Run: headless pygame with SDL's dummy video driver; simulated clock (each Clock.tick advances the game by its frame time, no real sleeping); random seed 0; keys injected as events and as key.get_pressed() state; no mouse input.
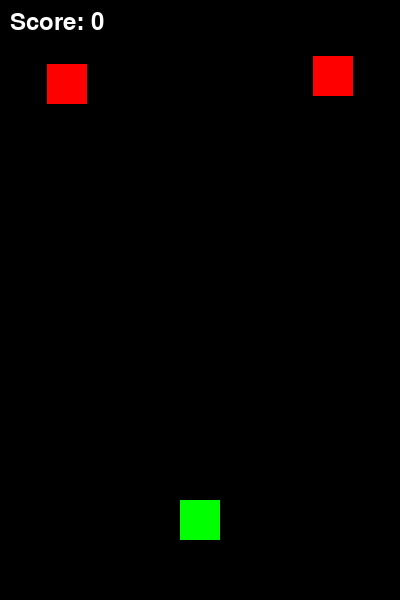
Frame 1 of 4 · flips 1–60 · no input
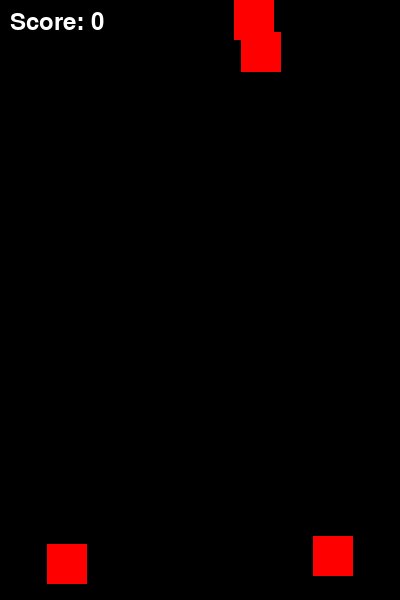
Frame 2 of 4 · flips 61–180 · tapped SPACE, RETURN · held RIGHT (→), D
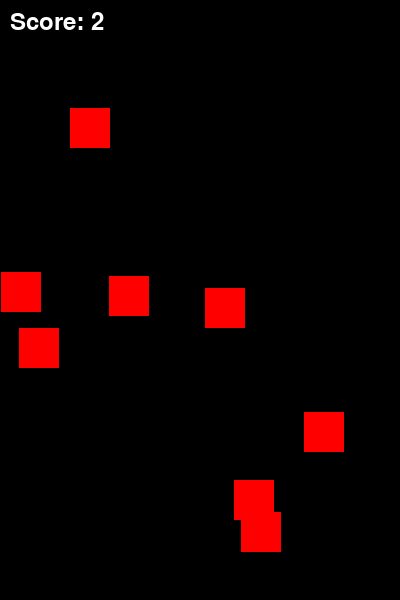
Frame 3 of 4 · flips 181–300 · held DOWN (↓), S
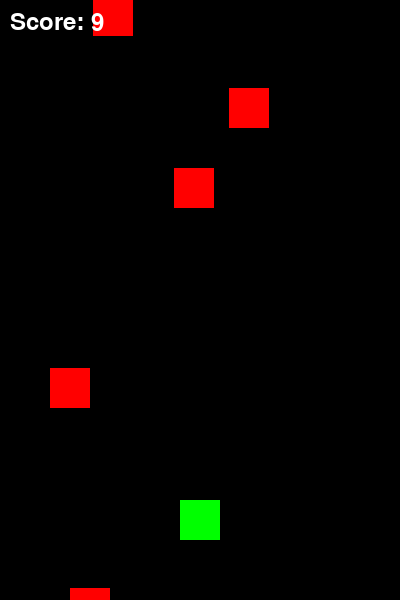
Frame 4 of 4 · flips 301–420 · held LEFT (←), A, UP (↑), W

The pygame program that drew these frames:

import pygame
import random
import sys

pygame.init()

WIDTH, HEIGHT = 400, 600
screen = pygame.display.set_mode((WIDTH, HEIGHT))
pygame.display.set_caption("Neon Jump")

player = pygame.Rect(180, 500, 40, 40)
speed = 5

obstacles = []
score = 0

font = pygame.font.SysFont(None, 36)
clock = pygame.time.Clock()

running = True

while running:
    screen.fill((0, 0, 0))

    for event in pygame.event.get():
        if event.type == pygame.QUIT:
            running = False

    keys = pygame.key.get_pressed()

    if keys[pygame.K_LEFT]:
        player.x -= speed
    if keys[pygame.K_RIGHT]:
        player.x += speed

    if random.randint(1, 35) == 1:
        obstacles.append(pygame.Rect(random.randint(0, 360), -40, 40, 40))

    for obs in obstacles[:]:
        obs.y += 4

        if obs.y > HEIGHT:
            obstacles.remove(obs)
            score += 1

        if player.colliderect(obs):
            running = False

    pygame.draw.rect(screen, (0, 255, 0), player)

    for obs in obstacles:
        pygame.draw.rect(screen, (255, 0, 0), obs)

    text = font.render("Score: " + str(score), True, (255, 255, 255))
    screen.blit(text, (10, 10))

    pygame.display.update()
    clock.tick(60)

pygame.quit()
sys.exit()
